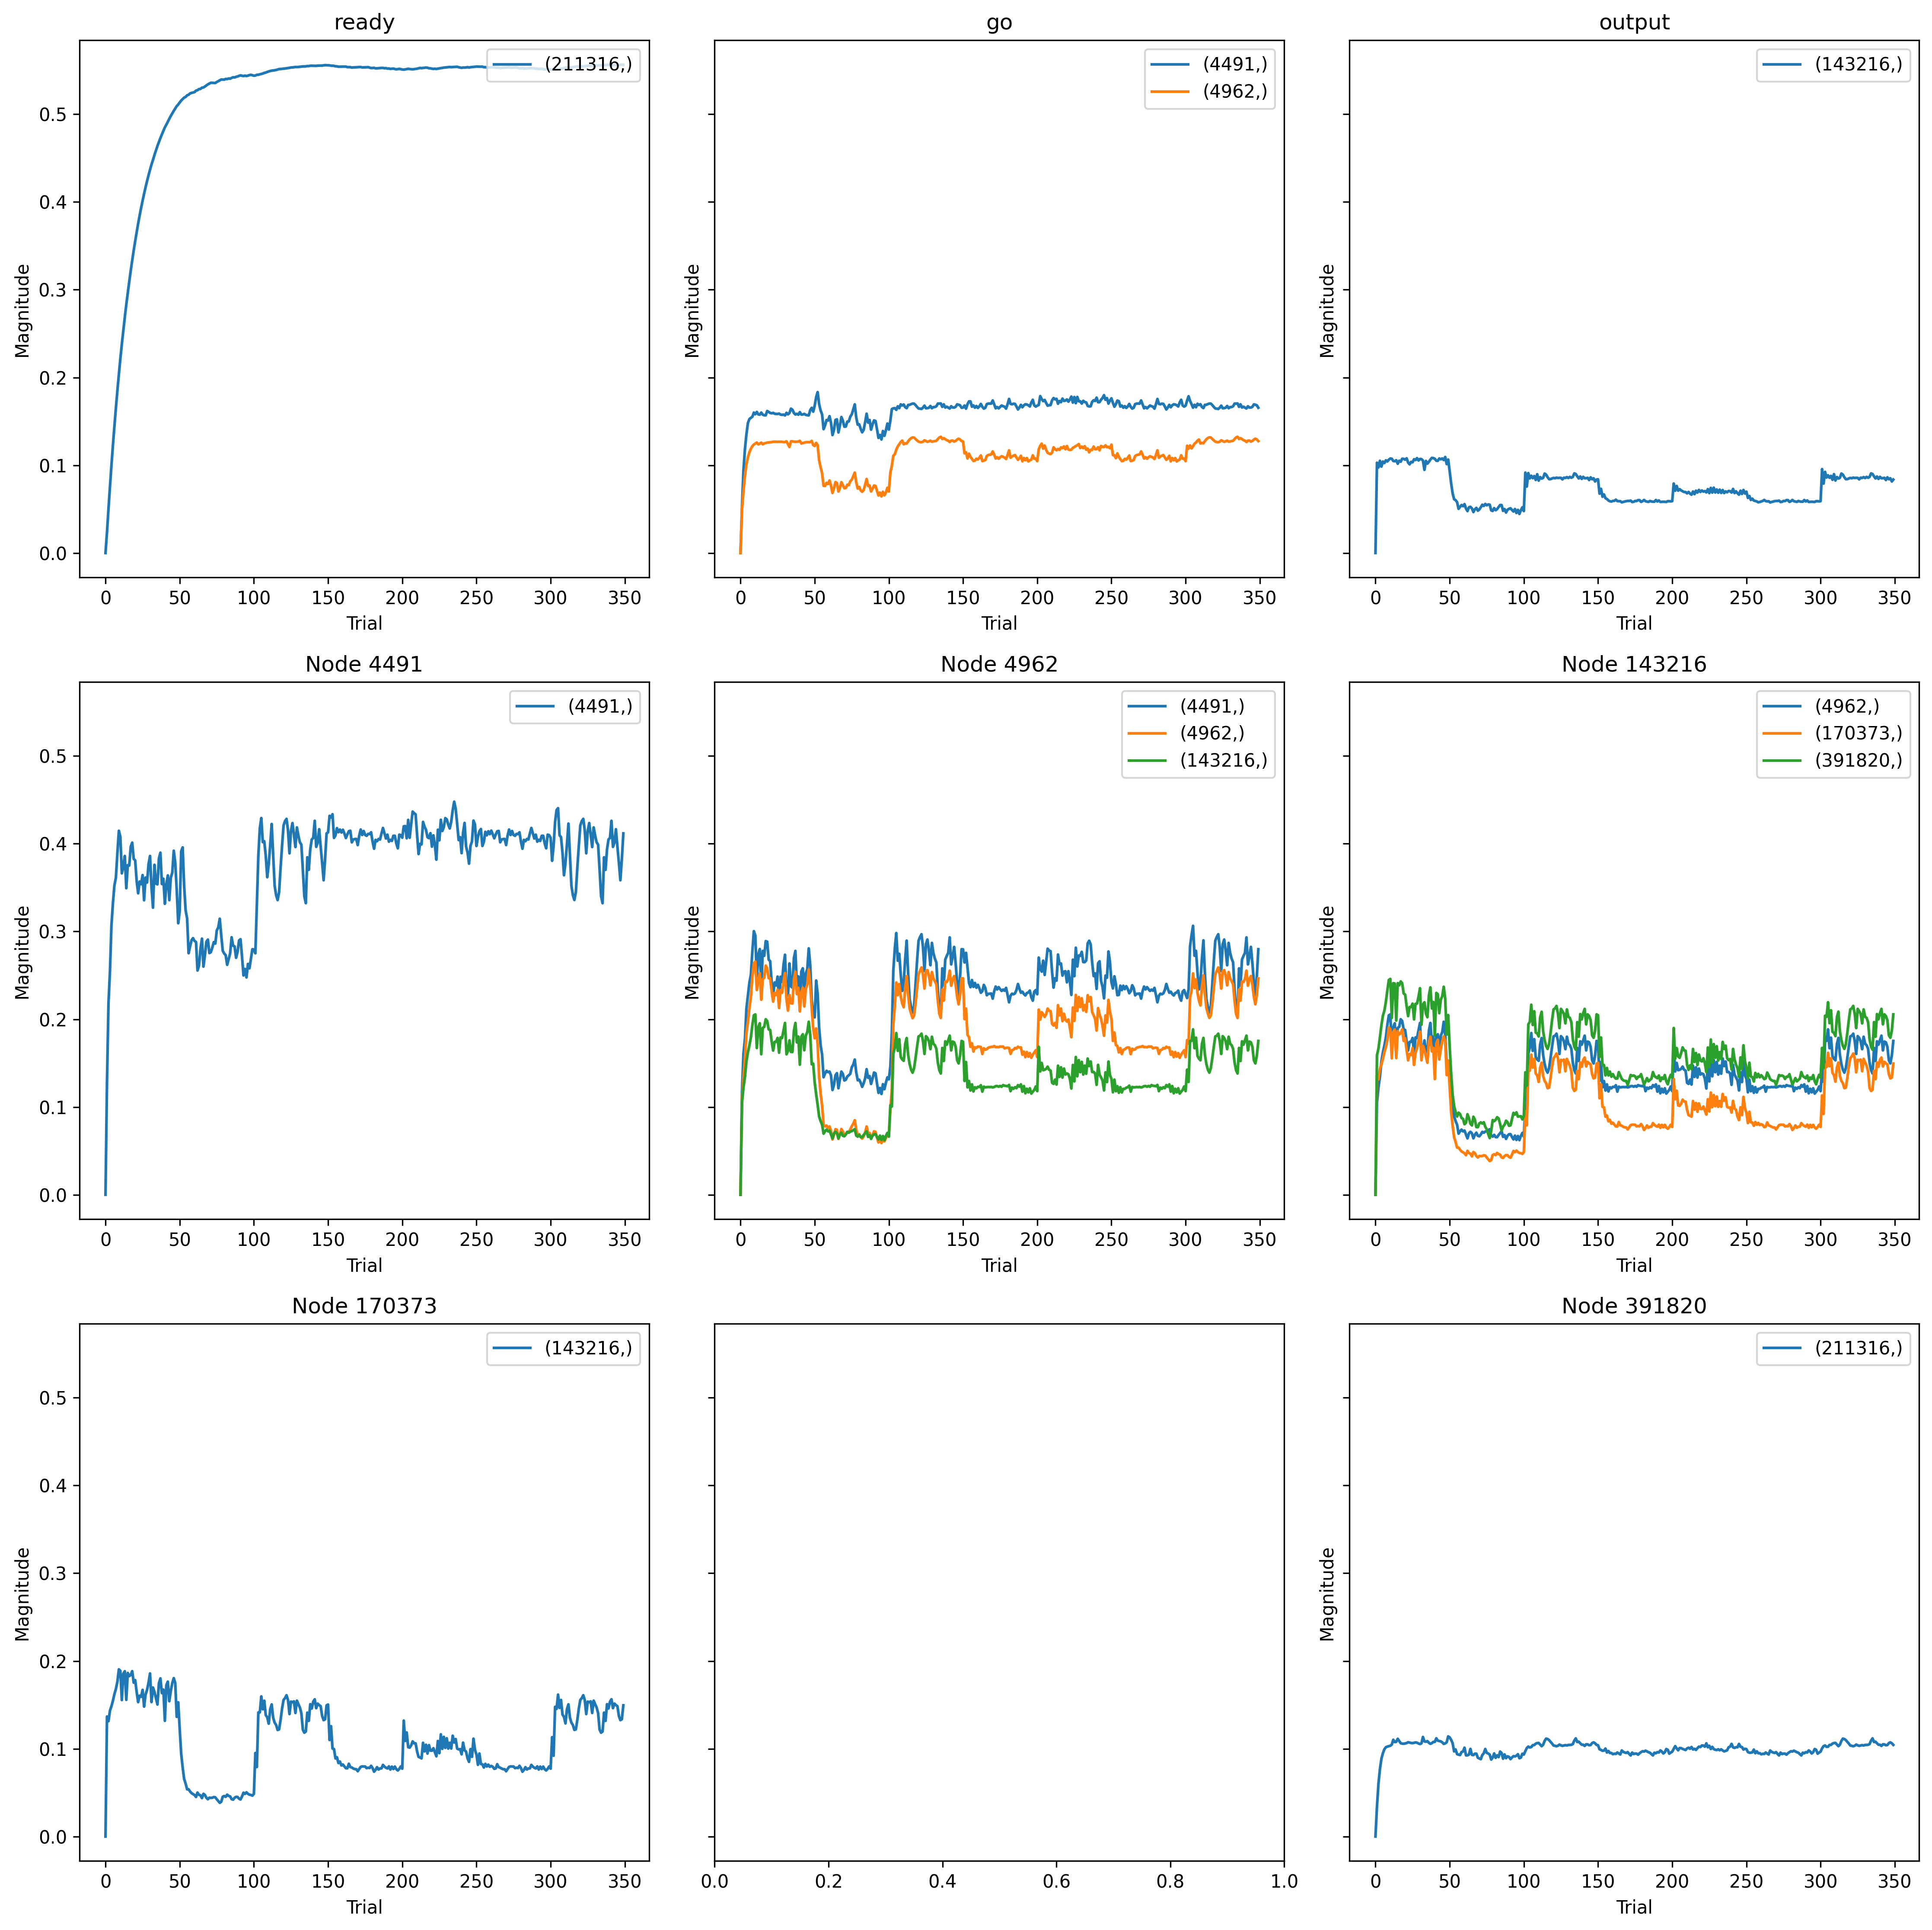

Values plotted in this chart, from the file beside it:
, trial, prior_node, posterior_node, weight
0, 0, 4962, 4491, 0.0
1, 0, -2, 4491, 0.0
2, 0, 4491, 4491, 0.0
3, 0, -2, 4962, 0.0
4, 0, 4962, 4962, 0.0
5, 0, 143216, 4962, 0.0
6, 0, 0, 143216, 0.0
7, 0, 4962, 143216, 0.0
8, 0, 170373, 143216, 0.0
9, 0, 143216, 170373, 0.0
10, 0, -1, 211316, 0.0
11, 0, 391820, 211316, 0.0
12, 0, 143216, 391820, 0.0
13, 1, 4962, 4491, 0.1171
14, 1, -2, 4491, 0.05212
15, 1, 4491, 4491, 0.1286
16, 1, -2, 4962, 0.04873
17, 1, 4962, 4962, 0.1062
18, 1, 143216, 4962, 0.1045
19, 1, 0, 143216, 0.1029
20, 1, 4962, 143216, 0.1045
21, 1, 170373, 143216, 0.1367
22, 1, 143216, 170373, 0.1367
23, 1, -1, 211316, 0.02356
24, 1, 391820, 211316, 0.0339
25, 1, 143216, 391820, 0.1588
26, 2, 4962, 4491, 0.1606
27, 2, -2, 4491, 0.09416
28, 2, 4491, 4491, 0.218
29, 2, -2, 4962, 0.0704
30, 2, 4962, 4962, 0.1341
31, 2, 143216, 4962, 0.1222
32, 2, 0, 143216, 0.09746
33, 2, 4962, 143216, 0.1222
34, 2, 170373, 143216, 0.1314
35, 2, 143216, 170373, 0.1314
36, 2, -1, 211316, 0.05033
37, 2, 391820, 211316, 0.06004
38, 2, 143216, 391820, 0.1665
39, 3, 4962, 4491, 0.1774
40, 3, -2, 4491, 0.1184
41, 3, 4491, 4491, 0.2547
42, 3, -2, 4962, 0.0882
43, 3, 4962, 4962, 0.155
44, 3, 143216, 4962, 0.1343
45, 3, 0, 143216, 0.1051
46, 3, 4962, 143216, 0.1343
47, 3, 170373, 143216, 0.1435
48, 3, 143216, 170373, 0.1435
49, 3, -1, 211316, 0.07555
50, 3, 391820, 211316, 0.07674
51, 3, 143216, 391820, 0.1794
52, 4, 4962, 4491, 0.2122
53, 4, -2, 4491, 0.1354
54, 4, 4491, 4491, 0.3071
55, 4, -2, 4962, 0.1012
56, 4, 4962, 4962, 0.1847
57, 4, 143216, 4962, 0.1518
58, 4, 0, 143216, 0.09845
59, 4, 4962, 143216, 0.1518
... 4,490 more rows
